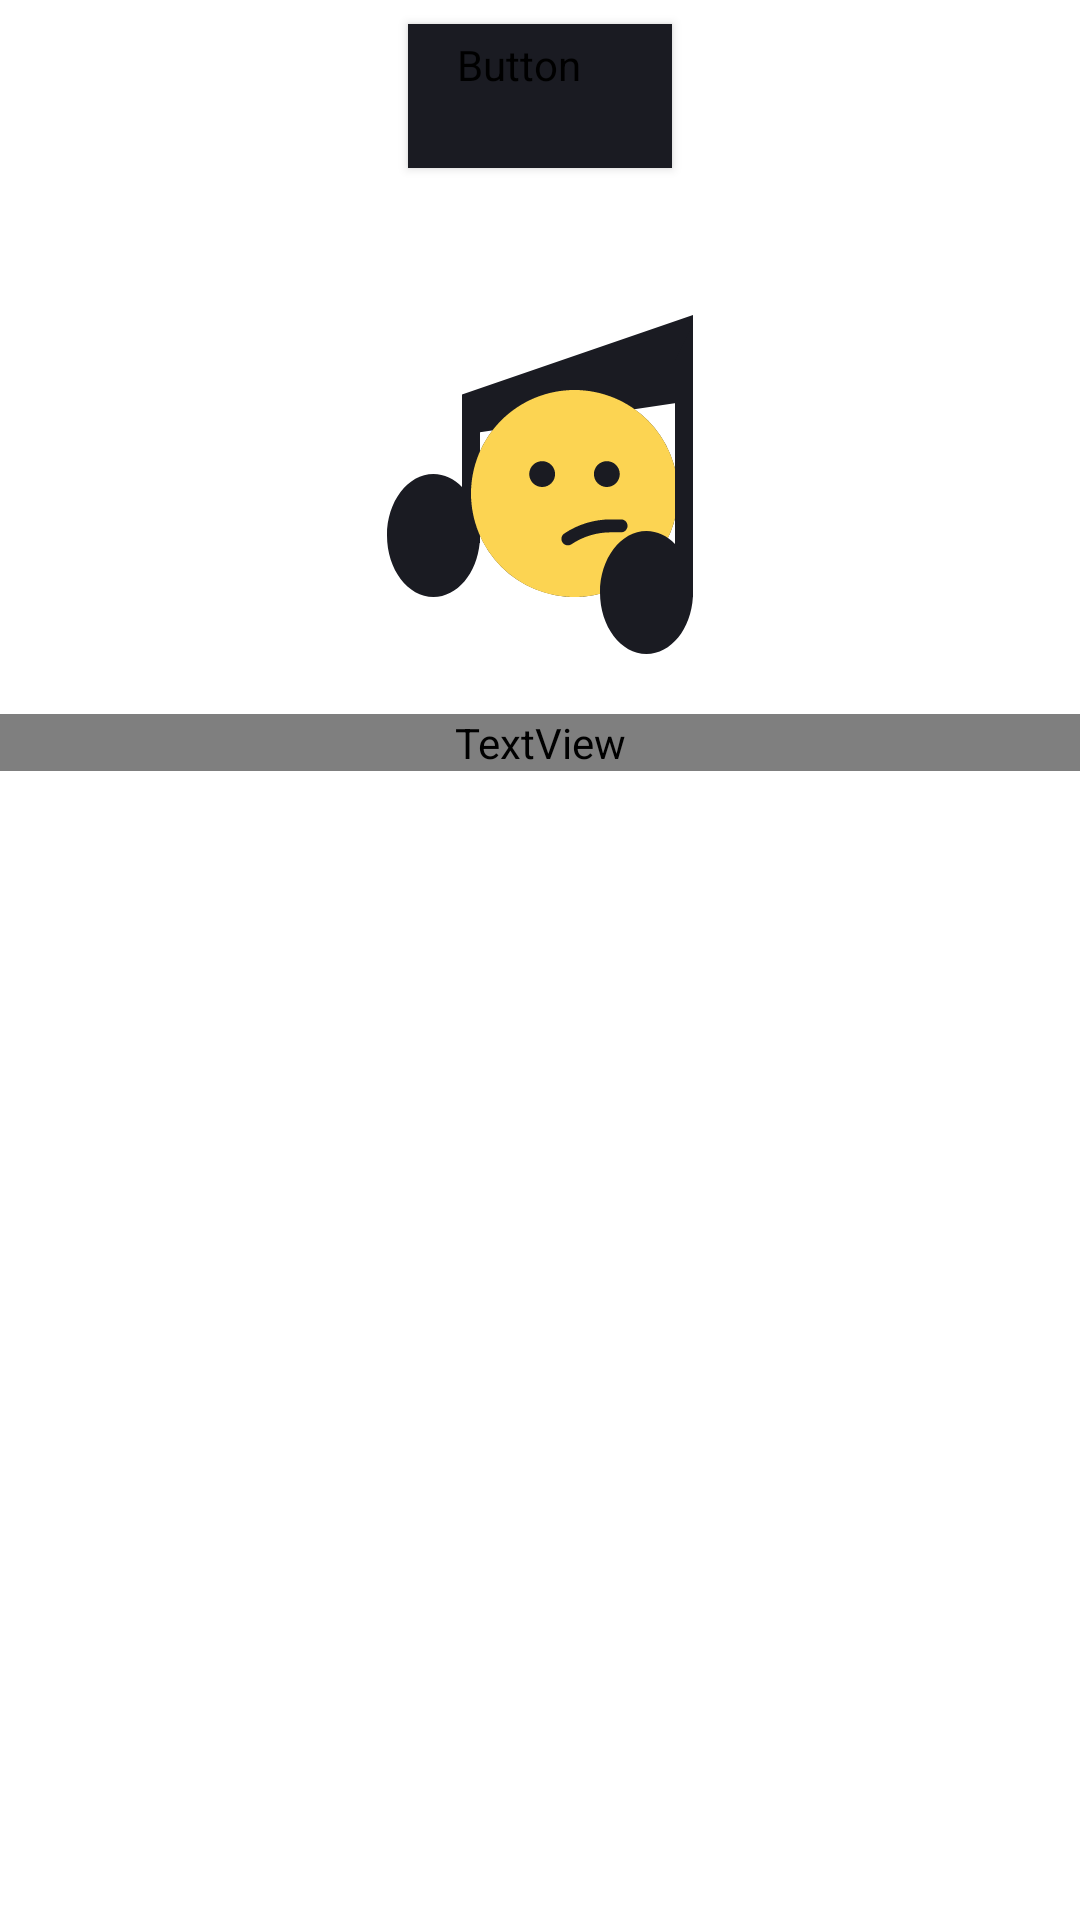

Layout XML and referenced resources for this Android screen:
<!-- AndroidManifest.xml: application theme Theme.PlaylistMaker -->
<!-- res/layout/playlists_fragment.xml -->
<?xml version="1.0" encoding="utf-8"?>
<LinearLayout xmlns:android="http://schemas.android.com/apk/res/android"
    android:layout_width="match_parent"
    android:layout_height="match_parent"
    xmlns:app="http://schemas.android.com/apk/res-auto"
    xmlns:tools="http://schemas.android.com/tools"
    android:orientation="vertical"
    tools:context=".library.ui.fragments.PlayListLibraryFragment">

    <Button
        android:id="@+id/addButton"
        style="@style/placeHolderButton"
        android:layout_width="wrap_content"
        android:layout_height="wrap_content"
        android:layout_gravity="center"
        android:layout_marginTop="@dimen/margin_item_track"
        android:text="@string/new_list" />

    <ImageView
        android:id="@+id/messageImage"
        android:layout_width="wrap_content"
        android:layout_height="wrap_content"
        android:src="@drawable/search_message"
        android:layout_gravity="center"
        android:layout_marginTop="@dimen/top_media_margin"
        android:contentDescription="@string/playlist_message" />

    <TextView
        android:id="@+id/messageText"
        style="@style/placeHolderTextStyle"
        android:layout_width="match_parent"
        android:layout_height="wrap_content"
        android:layout_gravity="center"
        android:text="@string/playlist_message"
        android:layout_marginTop="@dimen/paddingClassic" />

    <androidx.recyclerview.widget.RecyclerView
        android:id="@+id/rvPlaylist"
        android:layout_width="match_parent"
        android:layout_height="match_parent"
        android:orientation="vertical"
        app:layoutManager="androidx.recyclerview.widget.LinearLayoutManager"
        tools:itemCount="3"
        tools:listitem="@layout/playlist_item"
        android:layout_marginHorizontal="@dimen/paddingClassic"/>
</LinearLayout>
<!-- res/layout/playlist_item.xml (included above) -->
<?xml version="1.0" encoding="utf-8"?>
<androidx.constraintlayout.widget.ConstraintLayout xmlns:android="http://schemas.android.com/apk/res/android"
    android:layout_width="match_parent"
    android:layout_height="wrap_content"
    xmlns:app="http://schemas.android.com/apk/res-auto"
    android:orientation="vertical"
    android:layout_marginTop="@dimen/paddingClassic">

    <ImageView
        android:id="@+id/pl_image"
        android:layout_width="@dimen/pl_image_size"
        android:layout_height="@dimen/pl_image_size"
        android:scaleType="centerCrop"
        android:layout_gravity="center_horizontal"
        android:src="@drawable/placeholder"
        android:importantForAccessibility="no"
        app:layout_constraintTop_toTopOf="parent"
        app:layout_constraintStart_toStartOf="parent"
        app:layout_constraintEnd_toEndOf="parent"/>

    <TextView
        android:id="@+id/pl_name"
        style="@style/PlayListText"
        android:layout_width="wrap_content"
        android:layout_height="wrap_content"
        android:text="@string/playlists_name"
        app:layout_constraintTop_toBottomOf="@id/pl_image"
        app:layout_constraintStart_toStartOf="@id/pl_image"/>

    <TextView
        android:id="@+id/pl_count"
        style="@style/PlayListText"
        android:layout_width="wrap_content"
        android:layout_height="wrap_content"
        app:layout_constraintTop_toBottomOf="@id/pl_name"
        app:layout_constraintStart_toStartOf="@id/pl_image" />

</androidx.constraintlayout.widget.ConstraintLayout>
<!-- resources referenced by this layout -->
<resources>
  <dimen name="margin_item_track">8dp</dimen>
  <dimen name="paddingClassic">16dp</dimen>
  <dimen name="pl_image_size">160dp</dimen>
  <dimen name="top_media_margin">46dp</dimen>
  <!-- drawable placeholder (drawable) -->
  <vector xmlns:android="http://schemas.android.com/apk/res/android"
      android:width="45dp"
      android:height="45dp"
      android:viewportWidth="45"
      android:viewportHeight="45">
    <path
        android:pathData="M8.606,12.919C9.919,11.587 11.231,10.387 11.813,10.631C12.75,11.006 11.813,12.563 11.25,13.481C10.781,14.269 5.887,20.775 5.887,25.313C5.887,27.712 6.787,29.7 8.4,30.9C9.806,31.95 11.663,32.269 13.35,31.763C15.356,31.181 17.006,29.138 19.087,26.569C21.356,23.775 24.394,20.119 26.737,20.119C29.794,20.119 29.831,22.013 30.038,23.475C22.95,24.675 19.95,30.356 19.95,33.544C19.95,36.731 22.65,39.338 25.969,39.338C29.025,39.338 34.013,36.844 34.763,27.9H39.375V23.212H34.744C34.463,20.119 32.7,15.337 27.188,15.337C22.969,15.337 19.35,18.919 17.925,20.663C16.837,22.031 14.063,25.313 13.631,25.763C13.163,26.325 12.356,27.337 11.55,27.337C10.706,27.337 10.2,25.781 10.875,23.737C11.531,21.694 13.5,18.375 14.344,17.138C15.806,15 16.781,13.538 16.781,10.988C16.781,6.919 13.706,5.625 12.075,5.625C9.6,5.625 7.444,7.5 6.975,7.969C6.3,8.644 5.737,9.206 5.325,9.712L8.606,12.919ZM26.025,34.781C25.444,34.781 24.638,34.294 24.638,33.431C24.638,32.306 26.006,29.306 30.019,28.256C29.456,33.3 27.337,34.781 26.025,34.781Z"
        android:fillColor="#AEAFB4"/>
  </vector>
  <!-- drawable search_message: vector/xml drawable (drawable, 2316 chars, omitted) -->
  <string name="new_list">Новый плейлист</string>
  <string name="playlist_message">Вы не создали\n\ни одного плейлиста</string>
  <string name="playlists_name">Название*</string>
  <style name="PlayListText">
          <item name="android:fontFamily">@font/ys_display_regular</item>
          <item name="android:textSize">12sp</item>
          <item name="android:textColor">?attr/colorOnSecondary</item>
      </style>
  <style name="placeHolderButton" parent="Widget.MaterialComponents.Button">
          <item name="android:fontFamily">@font/ys_display_medium</item>
          <item name="android:textColor">@color/white</item>
          <item name="android:textSize">@dimen/repeat_text_size</item>
          <item name="android:textAllCaps">false</item>
          <item name="android:backgroundTint">@color/black</item>
          <item name="cornerRadius">@dimen/placeholder_button_corner_radius</item>
          <item name="android:shadowRadius">0</item>
      </style>
  <style name="placeHolderTextStyle">
          <item name="android:fontFamily">@font/ys_display_medium</item>
          <item name="android:textSize">@dimen/placeholder_message_text_size</item>
          <item name="android:textColor">@color/black</item>
          <item name="android:gravity">center</item>
      </style>
  <style name="Theme.PlaylistMaker" parent="Theme.MaterialComponents.DayNight.DarkActionBar">
          
          <item name="colorPrimary">@color/purple_500</item>
          <item name="colorPrimaryVariant">@color/purple_700</item>
          <item name="colorOnPrimary">@color/white</item>
          
          <item name="colorSecondary">@color/gray_color</item>
          <item name="colorSecondaryVariant">@color/teal_700</item>
          <item name="colorOnSecondary">@color/black</item>
          
          <item name="android:statusBarColor">?attr/colorPrimaryVariant</item>
          
          <item name="windowNoTitle">true</item>
          <item name="colorOnBackground">@color/white</item>
      </style>
  <color name="white">#FFFFFFFF</color>
  <dimen name="repeat_text_size">14sp</dimen>
  <color name="black">#1A1B22</color>
  <dimen name="placeholder_button_corner_radius">54dp</dimen>
  <dimen name="placeholder_message_text_size">19sp</dimen>
  <color name="purple_500">#FF6200EE</color>
  <color name="purple_700">#FF3700B3</color>
  <color name="gray_color"> #AEAFB4 </color>
  <color name="teal_700">#FF018786</color>
</resources>
